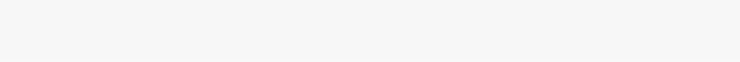
t = 0.00 s
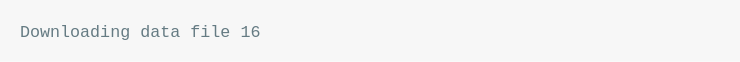
t = 0.82 s
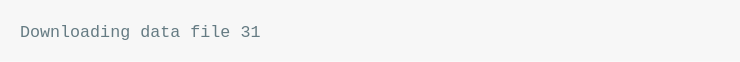
t = 1.57 s
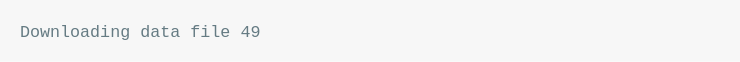
t = 2.38 s
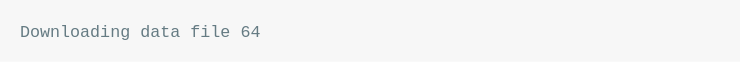
t = 3.12 s
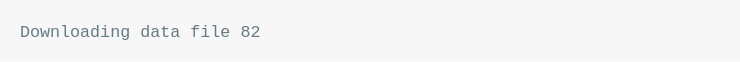
t = 3.92 s

The animated SVG that drew these frames (rendered in a browser with its animation timeline set to each time). Animation: 1 CSS @keyframes rule; one cycle of 4.71 s, repeats indefinitely.

<svg xmlns="http://www.w3.org/2000/svg" xmlns:xlink="http://www.w3.org/1999/xlink" width="740" height="61.709999999999994"><rect width="740" height="61.709999999999994" rx="0" ry="0" class="a"></rect><svg height="21.709999999999997" viewBox="0 0 70 2.171" width="700" x="20" xmlns="http://www.w3.org/2000/svg" xmlns:xlink="http://www.w3.org/1999/xlink" y="20"><style>.a{fill:rgb(247,247,247)}.b{font-family:'Fira Code',Monaco,Consolas,Menlo,'Bitstream Vera Sans Mono','Powerline Symbols',monospace}.c{fill:rgb(101,123,131);white-space:pre}.d{fill:transparent}.f{animation-duration:4.71203800000001s;animation-iteration-count:infinite;animation-name:e;animation-timing-function:steps(1,end)}@keyframes e{0%{transform:translateX(-0px)}0.1%{transform:translateX(-70px)}0.1%{transform:translateX(-140px)}3%{transform:translateX(-210px)}5.3%{transform:translateX(-280px)}7.3%{transform:translateX(-350px)}9.3%{transform:translateX(-420px)}12.3%{transform:translateX(-490px)}14.3%{transform:translateX(-560px)}16.4%{transform:translateX(-630px)}18.4%{transform:translateX(-700px)}20.4%{transform:translateX(-770px)}22.4%{transform:translateX(-840px)}25.3%{transform:translateX(-910px)}27.4%{transform:translateX(-980px)}29.3%{transform:translateX(-1050px)}31.3%{transform:translateX(-1120px)}33.3%{transform:translateX(-1190px)}36.2%{transform:translateX(-1260px)}38.2%{transform:translateX(-1330px)}40.3%{transform:translateX(-1400px)}42.3%{transform:translateX(-1470px)}45.2%{transform:translateX(-1540px)}47.2%{transform:translateX(-1610px)}49.3%{transform:translateX(-1680px)}51.5%{transform:translateX(-1750px)}53.4%{transform:translateX(-1820px)}55.4%{transform:translateX(-1890px)}58.3%{transform:translateX(-1960px)}60.3%{transform:translateX(-2030px)}62.3%{transform:translateX(-2100px)}64.3%{transform:translateX(-2170px)}66.2%{transform:translateX(-2240px)}69.1%{transform:translateX(-2310px)}71.2%{transform:translateX(-2380px)}73.2%{transform:translateX(-2450px)}75.2%{transform:translateX(-2520px)}77.2%{transform:translateX(-2590px)}80.2%{transform:translateX(-2660px)}82.2%{transform:translateX(-2730px)}84.2%{transform:translateX(-2800px)}86.2%{transform:translateX(-2870px)}88.3%{transform:translateX(-2940px)}91%{transform:translateX(-3010px)}93.1%{transform:translateX(-3080px)}95.1%{transform:translateX(-3150px)}97%{transform:translateX(-3220px)}98.9%{transform:translateX(-3290px)}100%{transform:translateX(-3360px)}100%{transform:translateX(-3430px)}100%{transform:translateX(-3500px)}}</style><g font-family="&#x27;Fira Code&#x27;,Monaco,Consolas,Menlo,&#x27;Bitstream Vera Sans Mono&#x27;,&#x27;Powerline Symbols&#x27;,monospace" font-size="1.67" class="b"><defs><symbol id="1"><text x="0" y="1.67" class="c">Downloading</text><text x="12.024" y="1.67" class="c">data</text><text x="17.034" y="1.67" class="c">file</text><text x="22.043999999999997" y="1.67" class="c">100</text></symbol><symbol id="a"><rect height="1" width="70" x="0" y="0" class="d"></rect></symbol></defs><rect height="2.171" width="70" class="a"></rect><g class="f"><svg x="0" y="0" width="3570"><svg x="0"><use xlink:href="#a"></use></svg><svg x="70"><use xlink:href="#a"></use></svg><svg x="140"><use xlink:href="#a"></use><text x="0" y="1.67" class="c">Downloading</text><text x="12.024" y="1.67" class="c">data</text><text x="17.034" y="1.67" class="c">file</text><text x="22.043999999999997" y="1.67" class="c">0</text></svg><svg x="210"><use xlink:href="#a"></use><text x="0" y="1.67" class="c">Downloading</text><text x="12.024" y="1.67" class="c">data</text><text x="17.034" y="1.67" class="c">file</text><text x="22.043999999999997" y="1.67" class="c">3</text></svg><svg x="280"><use xlink:href="#a"></use><text x="0" y="1.67" class="c">Downloading</text><text x="12.024" y="1.67" class="c">data</text><text x="17.034" y="1.67" class="c">file</text><text x="22.043999999999997" y="1.67" class="c">5</text></svg><svg x="350"><use xlink:href="#a"></use><text x="0" y="1.67" class="c">Downloading</text><text x="12.024" y="1.67" class="c">data</text><text x="17.034" y="1.67" class="c">file</text><text x="22.043999999999997" y="1.67" class="c">7</text></svg><svg x="420"><use xlink:href="#a"></use><text x="0" y="1.67" class="c">Downloading</text><text x="12.024" y="1.67" class="c">data</text><text x="17.034" y="1.67" class="c">file</text><text x="22.043999999999997" y="1.67" class="c">9</text></svg><svg x="490"><use xlink:href="#a"></use><text x="0" y="1.67" class="c">Downloading</text><text x="12.024" y="1.67" class="c">data</text><text x="17.034" y="1.67" class="c">file</text><text x="22.043999999999997" y="1.67" class="c">12</text></svg><svg x="560"><use xlink:href="#a"></use><text x="0" y="1.67" class="c">Downloading</text><text x="12.024" y="1.67" class="c">data</text><text x="17.034" y="1.67" class="c">file</text><text x="22.043999999999997" y="1.67" class="c">14</text></svg><svg x="630"><use xlink:href="#a"></use><text x="0" y="1.67" class="c">Downloading</text><text x="12.024" y="1.67" class="c">data</text><text x="17.034" y="1.67" class="c">file</text><text x="22.043999999999997" y="1.67" class="c">16</text></svg><svg x="700"><use xlink:href="#a"></use><text x="0" y="1.67" class="c">Downloading</text><text x="12.024" y="1.67" class="c">data</text><text x="17.034" y="1.67" class="c">file</text><text x="22.043999999999997" y="1.67" class="c">18</text></svg><svg x="770"><use xlink:href="#a"></use><text x="0" y="1.67" class="c">Downloading</text><text x="12.024" y="1.67" class="c">data</text><text x="17.034" y="1.67" class="c">file</text><text x="22.043999999999997" y="1.67" class="c">20</text></svg><svg x="840"><use xlink:href="#a"></use><text x="0" y="1.67" class="c">Downloading</text><text x="12.024" y="1.67" class="c">data</text><text x="17.034" y="1.67" class="c">file</text><text x="22.043999999999997" y="1.67" class="c">22</text></svg><svg x="910"><use xlink:href="#a"></use><text x="0" y="1.67" class="c">Downloading</text><text x="12.024" y="1.67" class="c">data</text><text x="17.034" y="1.67" class="c">file</text><text x="22.043999999999997" y="1.67" class="c">25</text></svg><svg x="980"><use xlink:href="#a"></use><text x="0" y="1.67" class="c">Downloading</text><text x="12.024" y="1.67" class="c">data</text><text x="17.034" y="1.67" class="c">file</text><text x="22.043999999999997" y="1.67" class="c">27</text></svg><svg x="1050"><use xlink:href="#a"></use><text x="0" y="1.67" class="c">Downloading</text><text x="12.024" y="1.67" class="c">data</text><text x="17.034" y="1.67" class="c">file</text><text x="22.043999999999997" y="1.67" class="c">29</text></svg><svg x="1120"><use xlink:href="#a"></use><text x="0" y="1.67" class="c">Downloading</text><text x="12.024" y="1.67" class="c">data</text><text x="17.034" y="1.67" class="c">file</text><text x="22.043999999999997" y="1.67" class="c">31</text></svg><svg x="1190"><use xlink:href="#a"></use><text x="0" y="1.67" class="c">Downloading</text><text x="12.024" y="1.67" class="c">data</text><text x="17.034" y="1.67" class="c">file</text><text x="22.043999999999997" y="1.67" class="c">33</text></svg><svg x="1260"><use xlink:href="#a"></use><text x="0" y="1.67" class="c">Downloading</text><text x="12.024" y="1.67" class="c">data</text><text x="17.034" y="1.67" class="c">file</text><text x="22.043999999999997" y="1.67" class="c">36</text></svg><svg x="1330"><use xlink:href="#a"></use><text x="0" y="1.67" class="c">Downloading</text><text x="12.024" y="1.67" class="c">data</text><text x="17.034" y="1.67" class="c">file</text><text x="22.043999999999997" y="1.67" class="c">38</text></svg><svg x="1400"><use xlink:href="#a"></use><text x="0" y="1.67" class="c">Downloading</text><text x="12.024" y="1.67" class="c">data</text><text x="17.034" y="1.67" class="c">file</text><text x="22.043999999999997" y="1.67" class="c">40</text></svg><svg x="1470"><use xlink:href="#a"></use><text x="0" y="1.67" class="c">Downloading</text><text x="12.024" y="1.67" class="c">data</text><text x="17.034" y="1.67" class="c">file</text><text x="22.043999999999997" y="1.67" class="c">42</text></svg><svg x="1540"><use xlink:href="#a"></use><text x="0" y="1.67" class="c">Downloading</text><text x="12.024" y="1.67" class="c">data</text><text x="17.034" y="1.67" class="c">file</text><text x="22.043999999999997" y="1.67" class="c">45</text></svg><svg x="1610"><use xlink:href="#a"></use><text x="0" y="1.67" class="c">Downloading</text><text x="12.024" y="1.67" class="c">data</text><text x="17.034" y="1.67" class="c">file</text><text x="22.043999999999997" y="1.67" class="c">47</text></svg><svg x="1680"><use xlink:href="#a"></use><text x="0" y="1.67" class="c">Downloading</text><text x="12.024" y="1.67" class="c">data</text><text x="17.034" y="1.67" class="c">file</text><text x="22.043999999999997" y="1.67" class="c">49</text></svg><svg x="1750"><use xlink:href="#a"></use><text x="0" y="1.67" class="c">Downloading</text><text x="12.024" y="1.67" class="c">data</text><text x="17.034" y="1.67" class="c">file</text><text x="22.043999999999997" y="1.67" class="c">51</text></svg><svg x="1820"><use xlink:href="#a"></use><text x="0" y="1.67" class="c">Downloading</text><text x="12.024" y="1.67" class="c">data</text><text x="17.034" y="1.67" class="c">file</text><text x="22.043999999999997" y="1.67" class="c">53</text></svg><svg x="1890"><use xlink:href="#a"></use><text x="0" y="1.67" class="c">Downloading</text><text x="12.024" y="1.67" class="c">data</text><text x="17.034" y="1.67" class="c">file</text><text x="22.043999999999997" y="1.67" class="c">55</text></svg><svg x="1960"><use xlink:href="#a"></use><text x="0" y="1.67" class="c">Downloading</text><text x="12.024" y="1.67" class="c">data</text><text x="17.034" y="1.67" class="c">file</text><text x="22.043999999999997" y="1.67" class="c">58</text></svg><svg x="2030"><use xlink:href="#a"></use><text x="0" y="1.67" class="c">Downloading</text><text x="12.024" y="1.67" class="c">data</text><text x="17.034" y="1.67" class="c">file</text><text x="22.043999999999997" y="1.67" class="c">60</text></svg><svg x="2100"><use xlink:href="#a"></use><text x="0" y="1.67" class="c">Downloading</text><text x="12.024" y="1.67" class="c">data</text><text x="17.034" y="1.67" class="c">file</text><text x="22.043999999999997" y="1.67" class="c">62</text></svg><svg x="2170"><use xlink:href="#a"></use><text x="0" y="1.67" class="c">Downloading</text><text x="12.024" y="1.67" class="c">data</text><text x="17.034" y="1.67" class="c">file</text><text x="22.043999999999997" y="1.67" class="c">64</text></svg><svg x="2240"><use xlink:href="#a"></use><text x="0" y="1.67" class="c">Downloading</text><text x="12.024" y="1.67" class="c">data</text><text x="17.034" y="1.67" class="c">file</text><text x="22.043999999999997" y="1.67" class="c">66</text></svg><svg x="2310"><use xlink:href="#a"></use><text x="0" y="1.67" class="c">Downloading</text><text x="12.024" y="1.67" class="c">data</text><text x="17.034" y="1.67" class="c">file</text><text x="22.043999999999997" y="1.67" class="c">69</text></svg><svg x="2380"><use xlink:href="#a"></use><text x="0" y="1.67" class="c">Downloading</text><text x="12.024" y="1.67" class="c">data</text><text x="17.034" y="1.67" class="c">file</text><text x="22.043999999999997" y="1.67" class="c">71</text></svg><svg x="2450"><use xlink:href="#a"></use><text x="0" y="1.67" class="c">Downloading</text><text x="12.024" y="1.67" class="c">data</text><text x="17.034" y="1.67" class="c">file</text><text x="22.043999999999997" y="1.67" class="c">73</text></svg><svg x="2520"><use xlink:href="#a"></use><text x="0" y="1.67" class="c">Downloading</text><text x="12.024" y="1.67" class="c">data</text><text x="17.034" y="1.67" class="c">file</text><text x="22.043999999999997" y="1.67" class="c">75</text></svg><svg x="2590"><use xlink:href="#a"></use><text x="0" y="1.67" class="c">Downloading</text><text x="12.024" y="1.67" class="c">data</text><text x="17.034" y="1.67" class="c">file</text><text x="22.043999999999997" y="1.67" class="c">77</text></svg><svg x="2660"><use xlink:href="#a"></use><text x="0" y="1.67" class="c">Downloading</text><text x="12.024" y="1.67" class="c">data</text><text x="17.034" y="1.67" class="c">file</text><text x="22.043999999999997" y="1.67" class="c">80</text></svg><svg x="2730"><use xlink:href="#a"></use><text x="0" y="1.67" class="c">Downloading</text><text x="12.024" y="1.67" class="c">data</text><text x="17.034" y="1.67" class="c">file</text><text x="22.043999999999997" y="1.67" class="c">82</text></svg><svg x="2800"><use xlink:href="#a"></use><text x="0" y="1.67" class="c">Downloading</text><text x="12.024" y="1.67" class="c">data</text><text x="17.034" y="1.67" class="c">file</text><text x="22.043999999999997" y="1.67" class="c">84</text></svg><svg x="2870"><use xlink:href="#a"></use><text x="0" y="1.67" class="c">Downloading</text><text x="12.024" y="1.67" class="c">data</text><text x="17.034" y="1.67" class="c">file</text><text x="22.043999999999997" y="1.67" class="c">86</text></svg><svg x="2940"><use xlink:href="#a"></use><text x="0" y="1.67" class="c">Downloading</text><text x="12.024" y="1.67" class="c">data</text><text x="17.034" y="1.67" class="c">file</text><text x="22.043999999999997" y="1.67" class="c">88</text></svg><svg x="3010"><use xlink:href="#a"></use><text x="0" y="1.67" class="c">Downloading</text><text x="12.024" y="1.67" class="c">data</text><text x="17.034" y="1.67" class="c">file</text><text x="22.043999999999997" y="1.67" class="c">91</text></svg><svg x="3080"><use xlink:href="#a"></use><text x="0" y="1.67" class="c">Downloading</text><text x="12.024" y="1.67" class="c">data</text><text x="17.034" y="1.67" class="c">file</text><text x="22.043999999999997" y="1.67" class="c">93</text></svg><svg x="3150"><use xlink:href="#a"></use><text x="0" y="1.67" class="c">Downloading</text><text x="12.024" y="1.67" class="c">data</text><text x="17.034" y="1.67" class="c">file</text><text x="22.043999999999997" y="1.67" class="c">95</text></svg><svg x="3220"><use xlink:href="#a"></use><text x="0" y="1.67" class="c">Downloading</text><text x="12.024" y="1.67" class="c">data</text><text x="17.034" y="1.67" class="c">file</text><text x="22.043999999999997" y="1.67" class="c">97</text></svg><svg x="3290"><use xlink:href="#a"></use><text x="0" y="1.67" class="c">Downloading</text><text x="12.024" y="1.67" class="c">data</text><text x="17.034" y="1.67" class="c">file</text><text x="22.043999999999997" y="1.67" class="c">99</text></svg><svg x="3360"><use xlink:href="#a"></use><use xlink:href="#1" y="0"></use></svg><svg x="3430"><use xlink:href="#a"></use><use xlink:href="#1" y="0"></use></svg><svg x="3500"><use xlink:href="#a"></use><use xlink:href="#1" y="0"></use></svg></svg></g></g></svg></svg>
